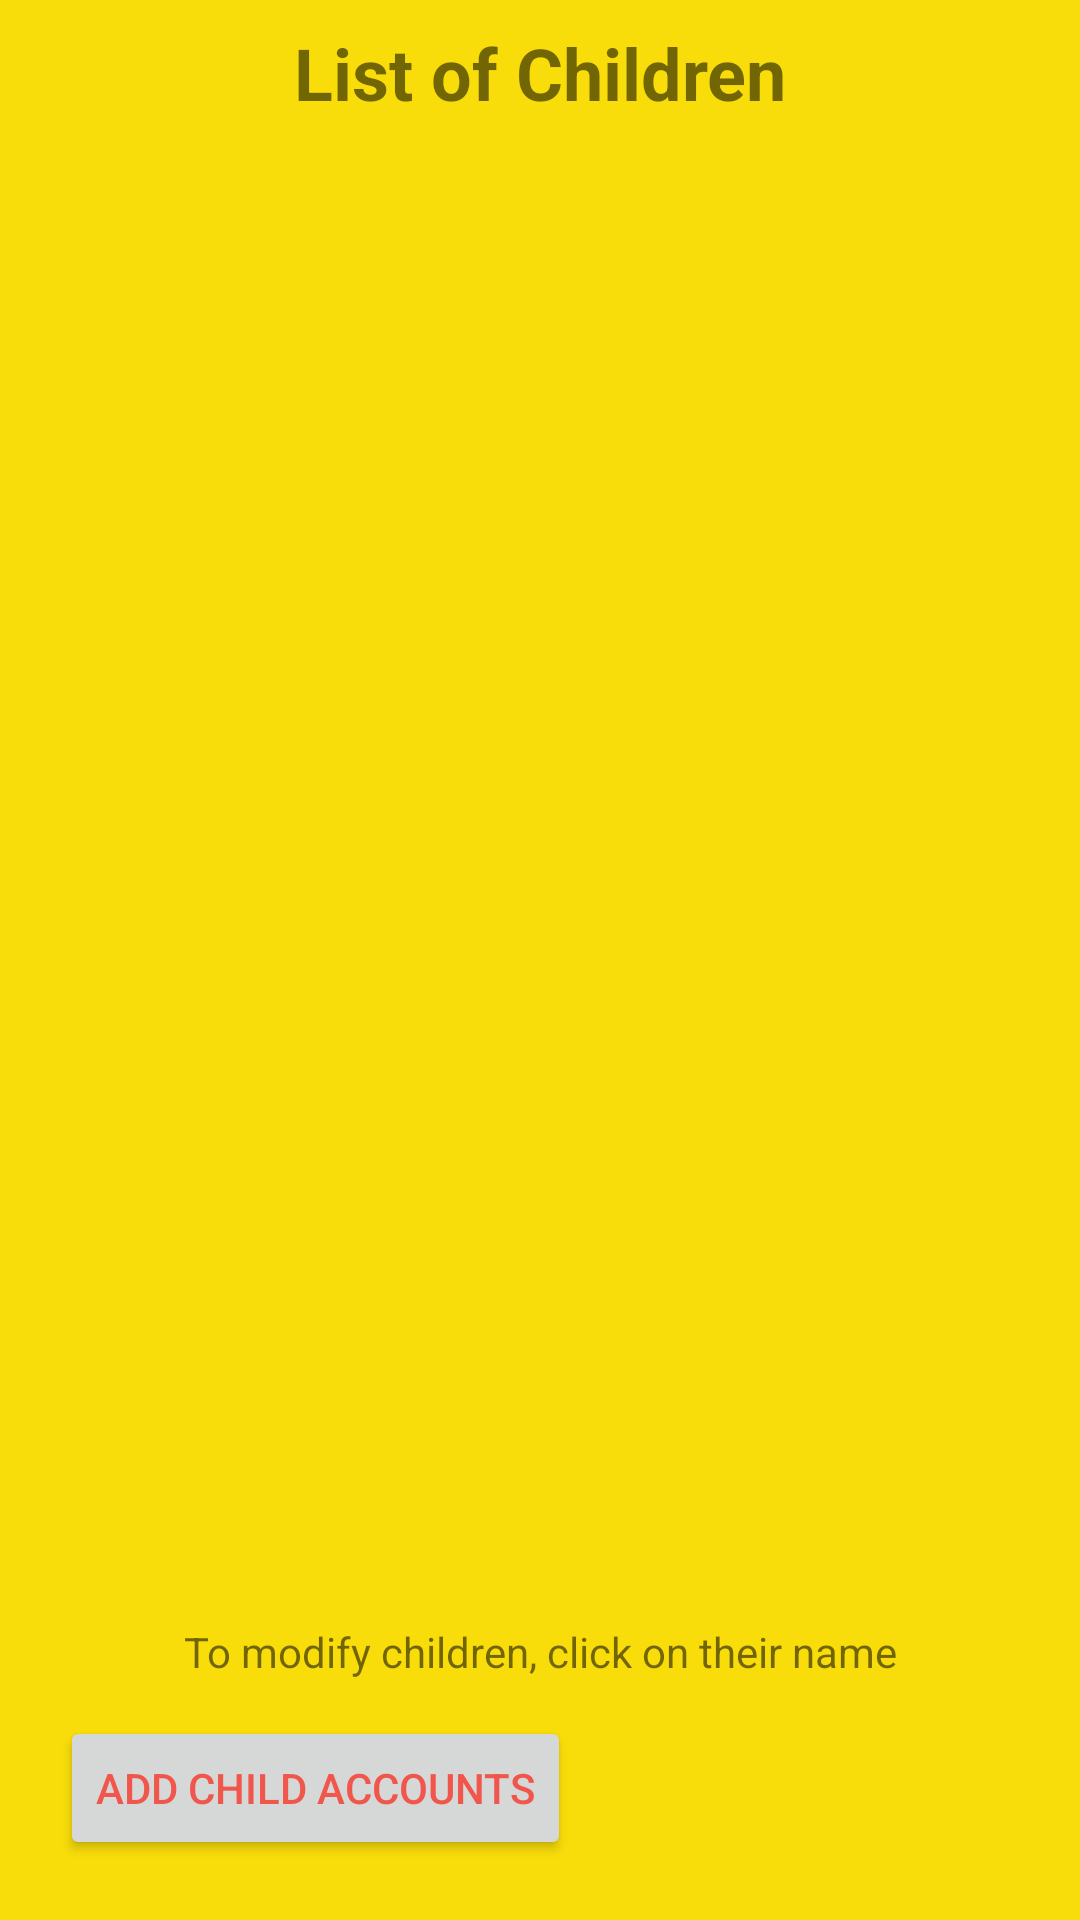

The Android layout XML behind this screen, and the referenced resources:
<!-- AndroidManifest.xml: application theme AppTheme -->
<!-- res/layout/activity_manage_family.xml -->
<?xml version="1.0" encoding="utf-8"?>
<android.support.constraint.ConstraintLayout xmlns:android="http://schemas.android.com/apk/res/android"
    xmlns:app="http://schemas.android.com/apk/res-auto"
    xmlns:tools="http://schemas.android.com/tools"
    android:layout_width="match_parent"
    android:layout_height="match_parent"
    tools:context="com.example.YT_8.cytrition.family.ManageFamilyActivity">

    <Button
        android:id="@+id/addButton"
        android:layout_width="wrap_content"
        android:layout_height="wrap_content"
        android:layout_marginBottom="20dp"
        android:layout_marginStart="20dp"
        android:text="Add Child Accounts"
        app:layout_constraintBottom_toBottomOf="parent"
        app:layout_constraintStart_toStartOf="parent" />

    <TextView
        android:id="@+id/titleTV"
        android:layout_width="wrap_content"
        android:layout_height="wrap_content"
        android:layout_marginEnd="8dp"
        android:layout_marginStart="8dp"
        android:layout_marginTop="8dp"
        android:text="List of Children"
        android:textSize="24sp"
        android:textStyle="bold"
        app:layout_constraintEnd_toEndOf="parent"
        app:layout_constraintStart_toStartOf="parent"
        app:layout_constraintTop_toTopOf="parent" />

    <TextView
        android:id="@+id/tipTV"
        android:layout_width="wrap_content"
        android:layout_height="wrap_content"
        android:layout_marginBottom="80dp"
        android:layout_marginEnd="8dp"
        android:layout_marginStart="8dp"
        android:text="To modify children, click on their name"
        app:layout_constraintBottom_toBottomOf="parent"
        app:layout_constraintEnd_toEndOf="parent"
        app:layout_constraintStart_toStartOf="parent" />

    <ListView
        android:id="@+id/childListView"
        android:layout_width="342dp"
        android:layout_height="355dp"
        android:layout_marginEnd="8dp"
        android:layout_marginStart="8dp"
        android:layout_marginTop="48dp"
        app:layout_constraintEnd_toEndOf="parent"
        app:layout_constraintHorizontal_bias="0.5"
        app:layout_constraintStart_toStartOf="parent"
        app:layout_constraintTop_toTopOf="parent" />

</android.support.constraint.ConstraintLayout>
<!-- resources referenced by this layout -->
<resources>
  <style name="AppTheme" parent="Theme.AppCompat.Light.DarkActionBar">
          
          <item name="colorPrimary">@color/colorPrimary</item>
          <item name="colorPrimaryDark">@color/colorPrimaryDark</item>
          <item name="colorAccent">@color/colorAccent</item>
          <item name="android:colorForeground">@color/colorPrimary</item>
          <item name="android:colorBackground">@color/background_material_light</item>
      </style>
  <color name="colorPrimary">#f44336</color>
  <color name="colorPrimaryDark">#d32f2f</color>
  <color name="colorAccent">#ff1744</color>
  <color name="background_material_light">#f9dd0a</color>
</resources>
